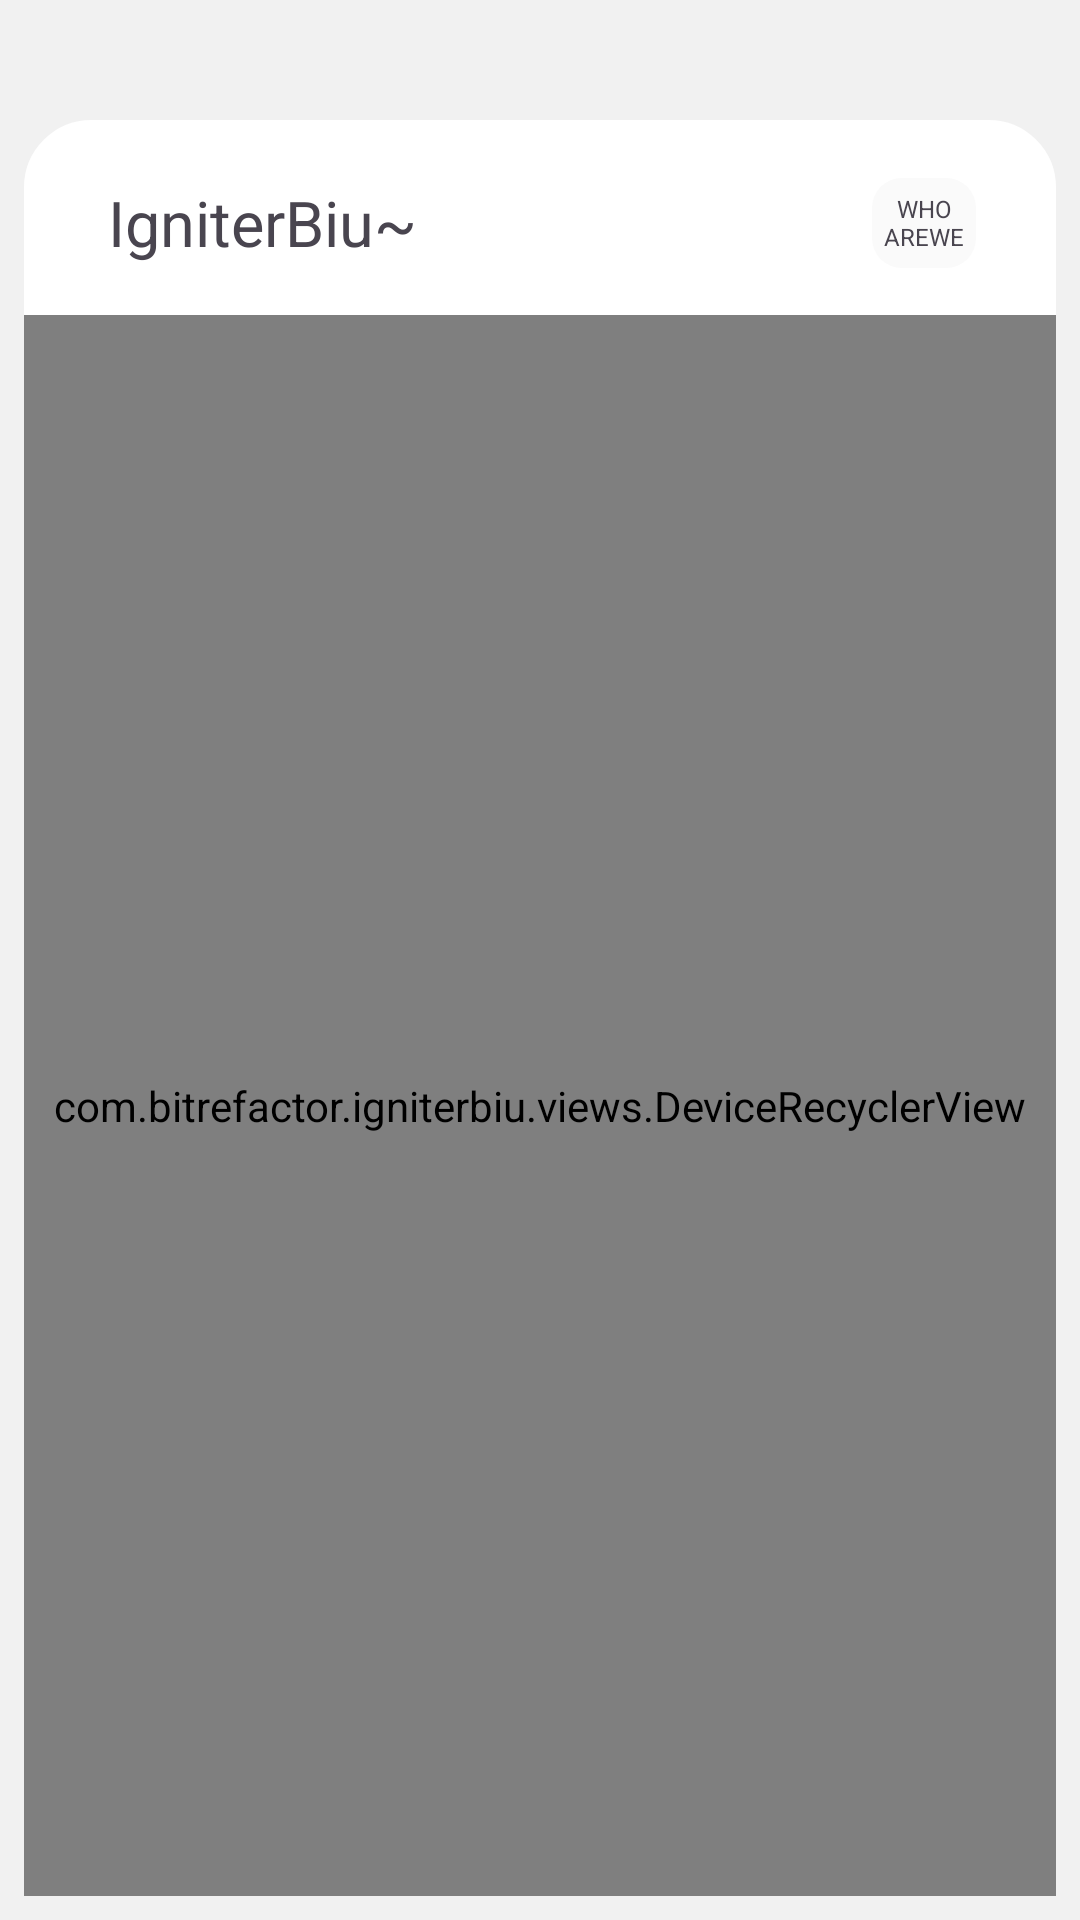

This screen was rendered from an Android layout file. Write that file and the resources it references.
<!-- AndroidManifest.xml: application theme Theme.Igniterbiu -->
<!-- res/layout/activity_main.xml -->
<?xml version="1.0" encoding="utf-8"?>
<androidx.constraintlayout.widget.ConstraintLayout xmlns:android="http://schemas.android.com/apk/res/android"
    xmlns:app="http://schemas.android.com/apk/res-auto"
    xmlns:tools="http://schemas.android.com/tools"
    android:layout_width="match_parent"
    android:background="@color/purple_500"
    android:layout_height="match_parent"
    tools:context=".MainActivity">


    <androidx.constraintlayout.widget.ConstraintLayout
        android:layout_width="match_parent"
        android:layout_height="match_parent"
        android:layout_marginTop="40dp"
        android:layout_marginEnd="8dp"
        android:layout_marginStart="8dp"
        android:layout_marginBottom="8dp"
        android:background="@drawable/circle_radius_shape"
        app:layout_constraintEnd_toEndOf="parent"
        app:layout_constraintHorizontal_bias="0.0"
        app:layout_constraintStart_toStartOf="parent"
        app:layout_constraintTop_toTopOf="parent">

        <androidx.constraintlayout.widget.ConstraintLayout
            android:id="@+id/constraintLayout"
            android:layout_width="match_parent"
            android:layout_height="60dp"
            tools:ignore="MissingConstraints">

            <TextView
                android:id="@+id/title"
                android:layout_height="wrap_content"
                android:layout_width="wrap_content"
                android:layout_marginStart="28dp"
                android:layout_marginTop="20dp"
                android:text="@string/igniter_biu"
                android:paddingEnd="30dp"
                android:gravity="center"
                android:textSize="21sp"
                app:layout_constraintStart_toStartOf="parent"
                app:layout_constraintTop_toTopOf="parent"
                tools:ignore="RtlSymmetry" />


            <TextView
                android:id="@+id/related"
                android:layout_width="wrap_content"
                android:layout_height="30dp"
                android:background="@drawable/circle_radius_shape_fa"
                android:gravity="center"
                android:text="@string/about"
                android:textSize="8sp"
                android:paddingStart="4dp"
                android:paddingEnd="4dp"
                app:layout_constraintBottom_toBottomOf="@+id/title"
                app:layout_constraintEnd_toEndOf="parent"
                app:layout_constraintHorizontal_bias="0.914"
                app:layout_constraintStart_toStartOf="parent"
                app:layout_constraintTop_toTopOf="@+id/title" />
        </androidx.constraintlayout.widget.ConstraintLayout>


        <com.bitrefactor.igniterbiu.views.DeviceRecyclerView
            android:id="@+id/recyclerView"
            android:layout_width="match_parent"
            android:layout_height="match_parent"
            android:layout_marginTop="65dp"
            app:layout_constraintBottom_toBottomOf="parent"
            app:layout_constraintEnd_toEndOf="parent"
            app:layout_constraintStart_toStartOf="parent"
            app:layout_constraintTop_toBottomOf="@+id/constraintLayout" />
    </androidx.constraintlayout.widget.ConstraintLayout>
</androidx.constraintlayout.widget.ConstraintLayout>
<!-- resources referenced by this layout -->
<resources>
  <color name="purple_500">#f1f1f1</color>
  <!-- drawable circle_radius_shape (drawable) -->
  <?xml version="1.0" encoding="utf-8"?>
  <shape xmlns:android="http://schemas.android.com/apk/res/android">
      <solid android:color="#FFFFFF"/>
      <corners android:radius="20dp" />
      <stroke
          android:width="5dp"
          android:color="#FFFFFF" />
  </shape>
  <!-- drawable circle_radius_shape_fa (drawable) -->
  <?xml version="1.0" encoding="utf-8"?>
  <shape xmlns:android="http://schemas.android.com/apk/res/android">
      <solid android:color="#Fafafa"/>
      <corners android:radius="10dp"  />
      <stroke
          android:width="0dp"
          android:color="#FaFaFa" />
  </shape>
  <string name="about">WHO\nAREWE</string>
  <string name="igniter_biu">IgniterBiu~</string>
  <style name="Theme.Igniterbiu" parent="Base.Theme.Igniterbiu" />
  <style name="Base.Theme.Igniterbiu" parent="Theme.Material3.DayNight.NoActionBar">
          
          
      </style>
</resources>
